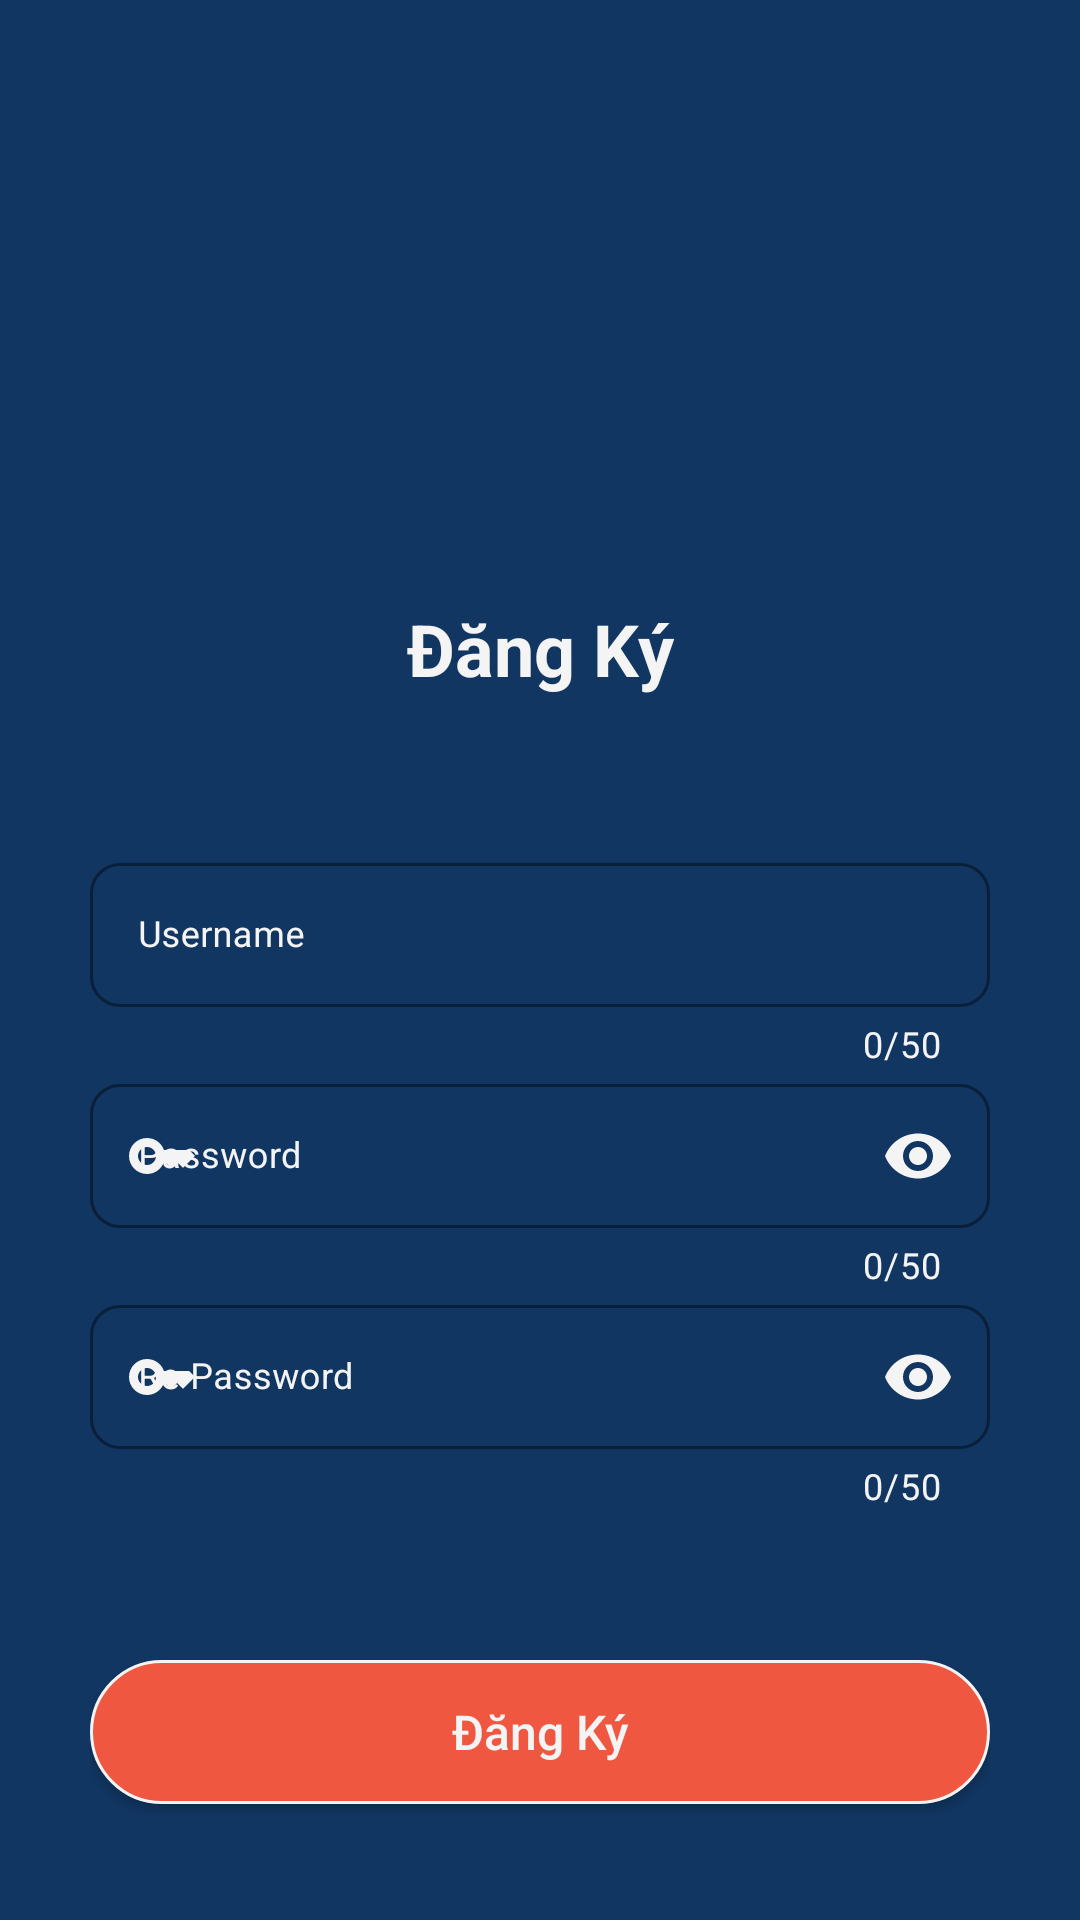

Here is an Android app screen rendered from its layout file. Give the layout XML and the strings, colors and styles it references.
<!-- AndroidManifest.xml: application theme Theme.ReadMiu -->
<!-- res/layout/activity_reg.xml -->
<?xml version="1.0" encoding="utf-8"?>
<LinearLayout xmlns:android="http://schemas.android.com/apk/res/android"
    xmlns:app="http://schemas.android.com/apk/res-auto"
    xmlns:tools="http://schemas.android.com/tools"
    android:layout_width="match_parent"
    android:layout_height="match_parent"
    android:orientation="vertical"
    android:padding="30dp"
    android:background="@color/mau_nen"
    tools:context=".screen.activity.RegActivity">
    <TextView
        style="@style/TextViewMax"
        android:layout_marginTop="170dp"
        android:layout_marginBottom="50dp"
        android:text="@string/txtBtnRe"
        android:gravity="center"/>
    <com.google.android.material.textfield.TextInputLayout
        android:id="@+id/textErrUsername"
        style="@style/TextInputLayout"
        android:layout_width="match_parent"
        android:layout_height="wrap_content"
        android:hint="@string/txtEdUser"
        app:endIconMode="clear_text"
        app:startIconDrawable="@drawable/ic_ed_username"
        app:helperTextTextColor="@color/red">
        <com.google.android.material.textfield.TextInputEditText
            android:id="@+id/ed_username"
            android:layout_width="match_parent"
            style="@style/TextInputEditText"/>

    </com.google.android.material.textfield.TextInputLayout>
    <com.google.android.material.textfield.TextInputLayout
        android:id="@+id/textErrPass"
        style="@style/TextInputLayout"
        android:layout_width="match_parent"
        android:layout_height="wrap_content"
        android:hint="@string/txtEdPass"
        app:endIconMode="password_toggle"
        app:startIconDrawable="@drawable/ic_ed_password"
        app:helperTextTextColor="@color/red">
        <com.google.android.material.textfield.TextInputEditText
            android:id="@+id/ed_password"
            android:layout_width="match_parent"
            android:inputType="textPassword"
            style="@style/TextInputEditText" />
    </com.google.android.material.textfield.TextInputLayout>
    <com.google.android.material.textfield.TextInputLayout
        android:id="@+id/textErrRePass"
        style="@style/TextInputLayout"
        android:layout_width="match_parent"
        android:layout_height="wrap_content"
        android:hint="@string/txtEdRePass"
        app:endIconMode="password_toggle"
        app:startIconDrawable="@drawable/ic_ed_password"
        app:helperTextTextColor="@color/red">

        <com.google.android.material.textfield.TextInputEditText
            android:id="@+id/ed_rePassword"
            android:layout_width="match_parent"
            android:inputType="textPassword"
            style="@style/TextInputEditText"/>
    </com.google.android.material.textfield.TextInputLayout>
    <androidx.appcompat.widget.AppCompatButton
        android:layout_marginTop="50dp"
        android:id="@+id/btn_next"
        android:background="@drawable/custom_btn_color"
        android:text="@string/txtBtnRe"
        style="@style/AppCompatButton"/>

</LinearLayout>
<!-- resources referenced by this layout -->
<resources>
  <color name="mau_nen">#113662</color>
  <color name="red">#E32719</color>
  <!-- drawable custom_btn_color (drawable) -->
  <?xml version="1.0" encoding="utf-8"?>
  <shape xmlns:android="http://schemas.android.com/apk/res/android">
      <solid android:color="@color/mau_button" />
      <corners android:radius="30dp" />
      <stroke android:width="1dp"/>
      <stroke android:color="@color/text"/>
  </shape>
  <!-- drawable ic_ed_password (drawable) -->
  <vector android:height="24dp" android:tint="@color/text"
      android:viewportHeight="24" android:viewportWidth="24"
      android:width="24dp" xmlns:android="http://schemas.android.com/apk/res/android">
      <path android:fillColor="@android:color/white" android:pathData="M21,10h-8.35C11.83,7.67 9.61,6 7,6c-3.31,0 -6,2.69 -6,6s2.69,6 6,6c2.61,0 4.83,-1.67 5.65,-4H13l2,2l2,-2l2,2l4,-4.04L21,10zM7,15c-1.65,0 -3,-1.35 -3,-3c0,-1.65 1.35,-3 3,-3s3,1.35 3,3C10,13.65 8.65,15 7,15z"/>
  </vector>
  <string name="txtBtnRe">Đăng Ký</string>
  <string name="txtEdPass">Password</string>
  <string name="txtEdRePass">Re-Password</string>
  <string name="txtEdUser">Username</string>
  <style name="AppCompatButton">
          <item name="android:layout_height">48dp</item>
          <item name="android:layout_width">match_parent</item>
          <item name="textAllCaps">false</item>
          <item name="android:textColor">@color/text</item>
          <item name="android:textSize">16sp</item>
  
      </style>
  <style name="TextInputEditText">
          <item name="android:textColor">@color/text</item>
          <item name="android:textSize">12sp</item>
          <item name="android:ems">10</item>
          <item name="android:layout_height">48dp</item>
          <item name="android:layout_width">match_parent</item>
  
      </style>
  <style name="TextInputLayout" parent="Widget.MaterialComponents.TextInputLayout.OutlinedBox">
          <item name="boxCornerRadiusBottomEnd">10dp</item>
          <item name="boxCornerRadiusBottomStart">10dp</item>
          <item name="boxCornerRadiusTopEnd">10dp</item>
          <item name="boxCornerRadiusTopStart">10dp</item>
  
          <item name="boxStrokeColor">@color/text</item>
          <item name="hintTextColor">@color/text</item>
          <item name="android:textColorHint">@color/text</item>
          <item name="startIconTint">@color/text</item>
          <item name="endIconTint">@color/text</item>
  
          <item name="errorEnabled">true</item>
          <item name="helperTextEnabled">true</item>
  
          <item name="android:layout_height">wrap_content</item>
          <item name="android:layout_width">match_parent</item>
  
          <item name="counterEnabled">true</item>
          <item name="counterMaxLength">50</item>
          <item name="counterTextColor">@color/text</item>
      </style>
  <style name="TextViewMax">
          <item name="android:layout_width">match_parent</item>
          <item name="android:layout_height">wrap_content</item>
          <item name="android:textColor">@color/text</item>
          <item name="android:textSize">24sp</item>
          <item name="android:textStyle">bold</item>
  
      </style>
  <style name="Theme.ReadMiu" parent="Base.Theme.ReadMiu" />
  <color name="mau_button">#ef5740</color>
  <color name="text">#f4f4f4</color>
  <style name="Base.Theme.ReadMiu" parent="Theme.Material3.DayNight.NoActionBar">
          
          
      </style>
</resources>
